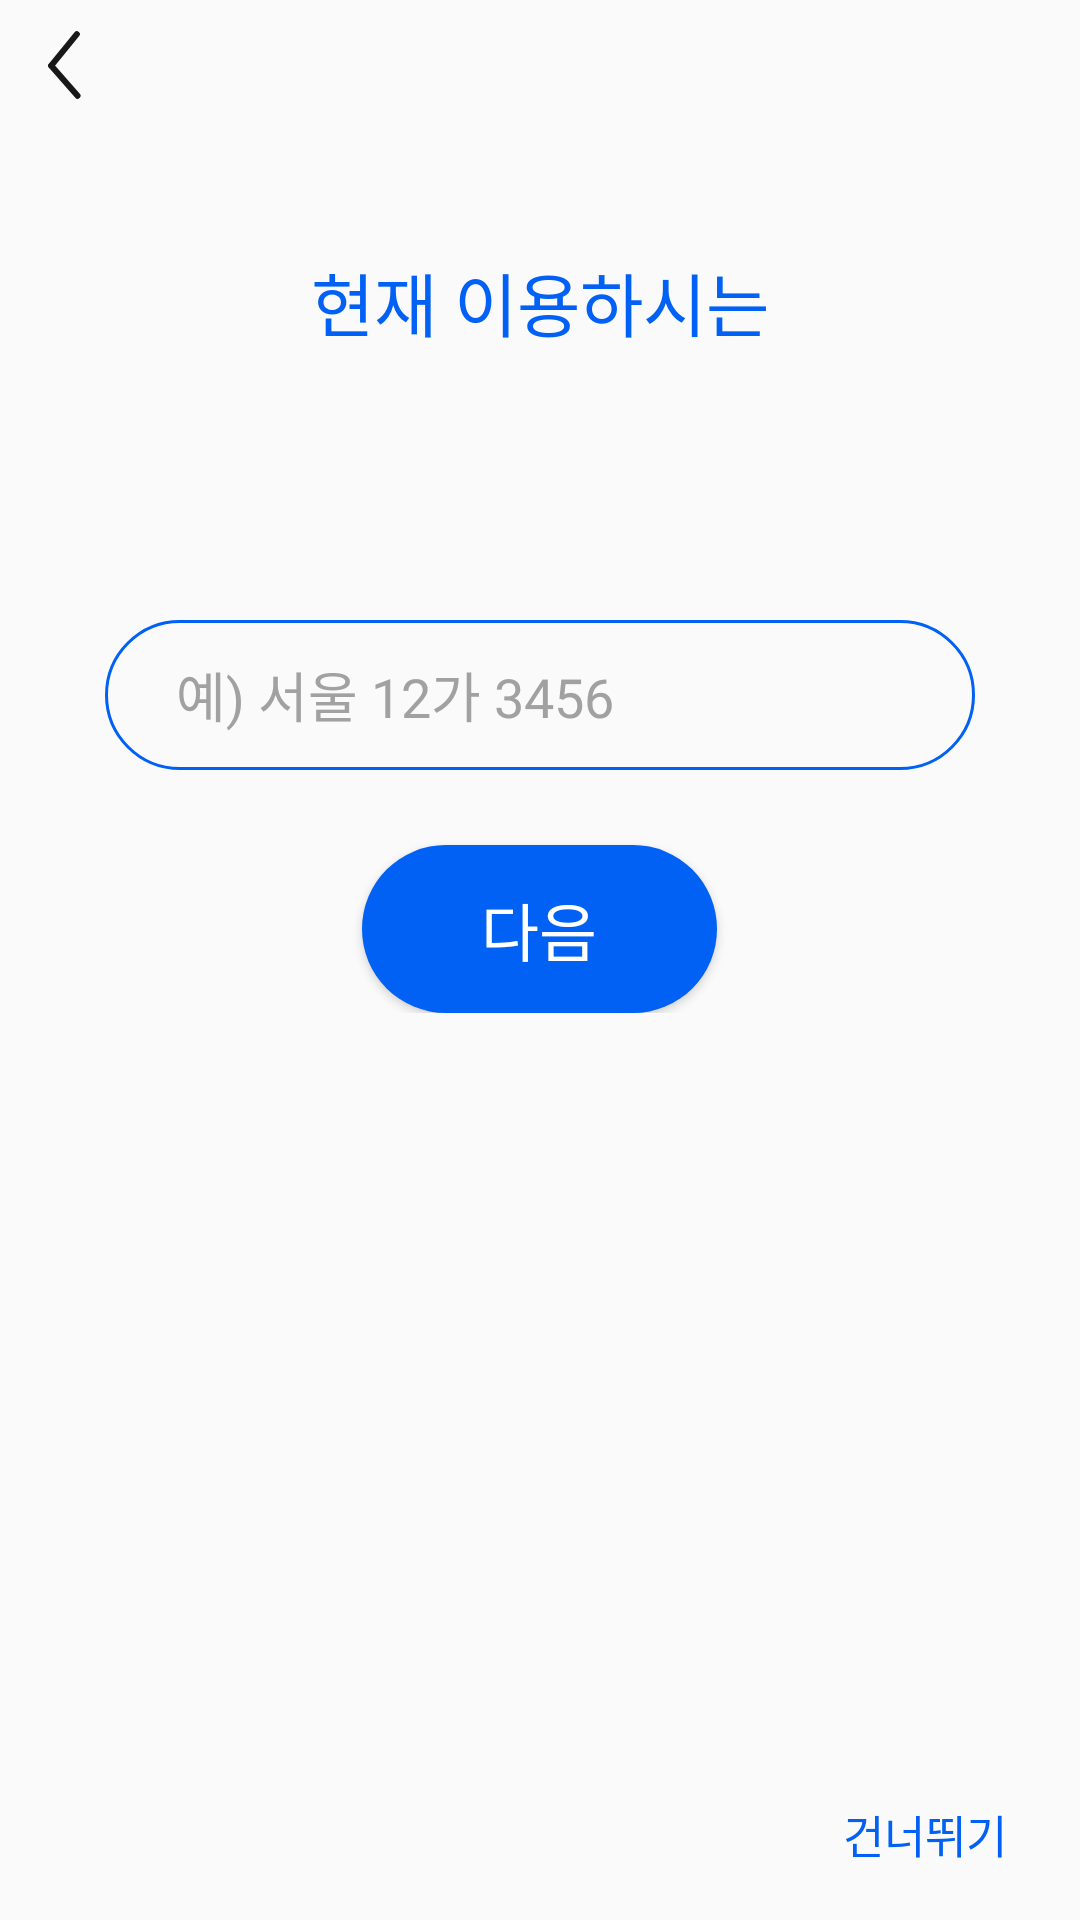

This screen was rendered from an Android layout file. Write that file and the resources it references.
<!-- AndroidManifest.xml: application theme AppTheme -->
<!-- res/layout/activity_car_num.xml -->
<?xml version="1.0" encoding="utf-8"?>
<androidx.constraintlayout.widget.ConstraintLayout xmlns:android="http://schemas.android.com/apk/res/android"
    xmlns:tools="http://schemas.android.com/tools"
    xmlns:app="http://schemas.android.com/apk/res-auto"
    android:layout_width="match_parent"
    android:layout_height="match_parent"
    tools:context=".Activity.CarNum"
    >

    <ImageButton
        android:src="@drawable/back_arrow"
        android:layout_width="43dp"
        android:layout_height="43dp"
        android:id="@+id/iv_num_back"
        android:background="#00ffffff"
        app:layout_constraintStart_toStartOf="parent"
        app:layout_constraintTop_toTopOf="parent"/>

    <LinearLayout
        android:layout_width="match_parent"
        android:layout_height="wrap_content"
        android:layout_marginTop="83.5dp"
        app:layout_constraintTop_toTopOf="parent"
        android:orientation="vertical"
        android:gravity="center_horizontal"
    >

        <TextView
            android:theme="@style/TextThemeTitle"
            style="@style/TextThemeTitle"
            android:layout_height="wrap_content"
            android:text="현재 이용하시는"
        />

        <TextView
            android:id="@+id/tv_car_num"
            android:theme="@style/TextThemeTitle"
            style="@style/TextThemeTitle"
            android:layout_height="wrap_content"
            android:text=""
            app:layout_constraintTop_toTopOf="parent"
            app:layout_constraintStart_toStartOf="parent"
            app:layout_constraintEnd_toEndOf="parent"
        />

        <EditText
            android:id="@+id/et_car_num"
            android:layout_width="match_parent"
            android:layout_height="50dp"
            android:hint="예) 서울 12가 3456"
            android:textColorHint="#a1a1a1"
            android:textColor="#000"
            android:textSize="18sp"
            android:paddingTop="11dp"
            android:paddingBottom="11dp"
            android:paddingStart="23.6dp"
            android:fontFamily="@font/notosans_light"
            android:background="@drawable/round_rectangle_29dp_edit"
            android:layout_marginTop="58.5dp"
            android:layout_marginStart="35dp"
            android:layout_marginEnd="35dp"
        />

        <Button
            android:id="@+id/btn_car_next"
            android:layout_width="118.2dp"
            android:layout_height="56dp"
            android:text="다음"
            android:textSize="21sp"
            android:textColor="#fff"
            android:layout_marginTop="25dp"
            android:background="@drawable/round_rectangle_29dp" />

    </LinearLayout>

    <TextView android:id="@+id/tv_car_num_next"
        android:layout_width="103dp"
        android:layout_height="57dp"
        android:text="건너뛰기"
        android:gravity="center"
        android:textColor="@color/bright_blue"
        android:textSize="15sp"
        android:fontFamily="@font/notosans_semibold"
        app:layout_constraintBottom_toBottomOf="parent"
        app:layout_constraintEnd_toEndOf="parent" />
</androidx.constraintlayout.widget.ConstraintLayout>
<!-- resources referenced by this layout -->
<resources>
  <color name="bright_blue">#0061f4</color>
  <!-- drawable back_arrow: png bitmap (drawable-hdpi, 665 bytes) -->
  <!-- drawable round_rectangle_29dp (drawable) -->
  <?xml version="1.0" encoding="utf-8"?>
  <shape xmlns:android="http://schemas.android.com/apk/res/android"
      android:shape="rectangle">
  
      <solid
          android:color="@color/bright_blue"/>
  
      <corners
          android:radius="29dp"/>
  </shape>
  <!-- drawable round_rectangle_29dp_edit (drawable) -->
  <?xml version="1.0" encoding="utf-8"?>
  <shape xmlns:android="http://schemas.android.com/apk/res/android"
      android:shape="rectangle">
  
      <solid android:color="@color/background_white"/>
  
      <stroke
          android:color="@color/bright_blue"
          android:width="1dp"
      />
  
      <corners android:radius="29dp"/>
  </shape>
  <style name="TextThemeTitle" parent="@android:style/Widget.TextView">
          <item name="android:layout_width">wrap_content</item>
          <item name="android:layout_height">32dp</item>
          <item name="android:textColor">@color/bright_blue</item>
          <item name="android:textSize">23sp</item>
      </style>
  <style name="AppTheme" parent="Theme.AppCompat.Light.DarkActionBar">
          
          <item name="colorPrimary">@color/colorPrimary</item>
          <item name="colorPrimaryDark">@color/colorPrimaryDark</item>
          <item name="colorAccent">@color/colorAccent</item>
  
          
          <item name="windowActionBar">false</item>
          <item name="windowNoTitle">true</item>
  
          <item name="android:colorControlHighlight">@color/bright_blue</item>
  
           
          <item name="android:statusBarColor">@color/background_white</item>
      </style>
  <color name="background_white">#fafafa</color>
  <color name="colorPrimary">#008577</color>
  <color name="colorPrimaryDark">#00574B</color>
  <color name="colorAccent">#D81B60</color>
</resources>
